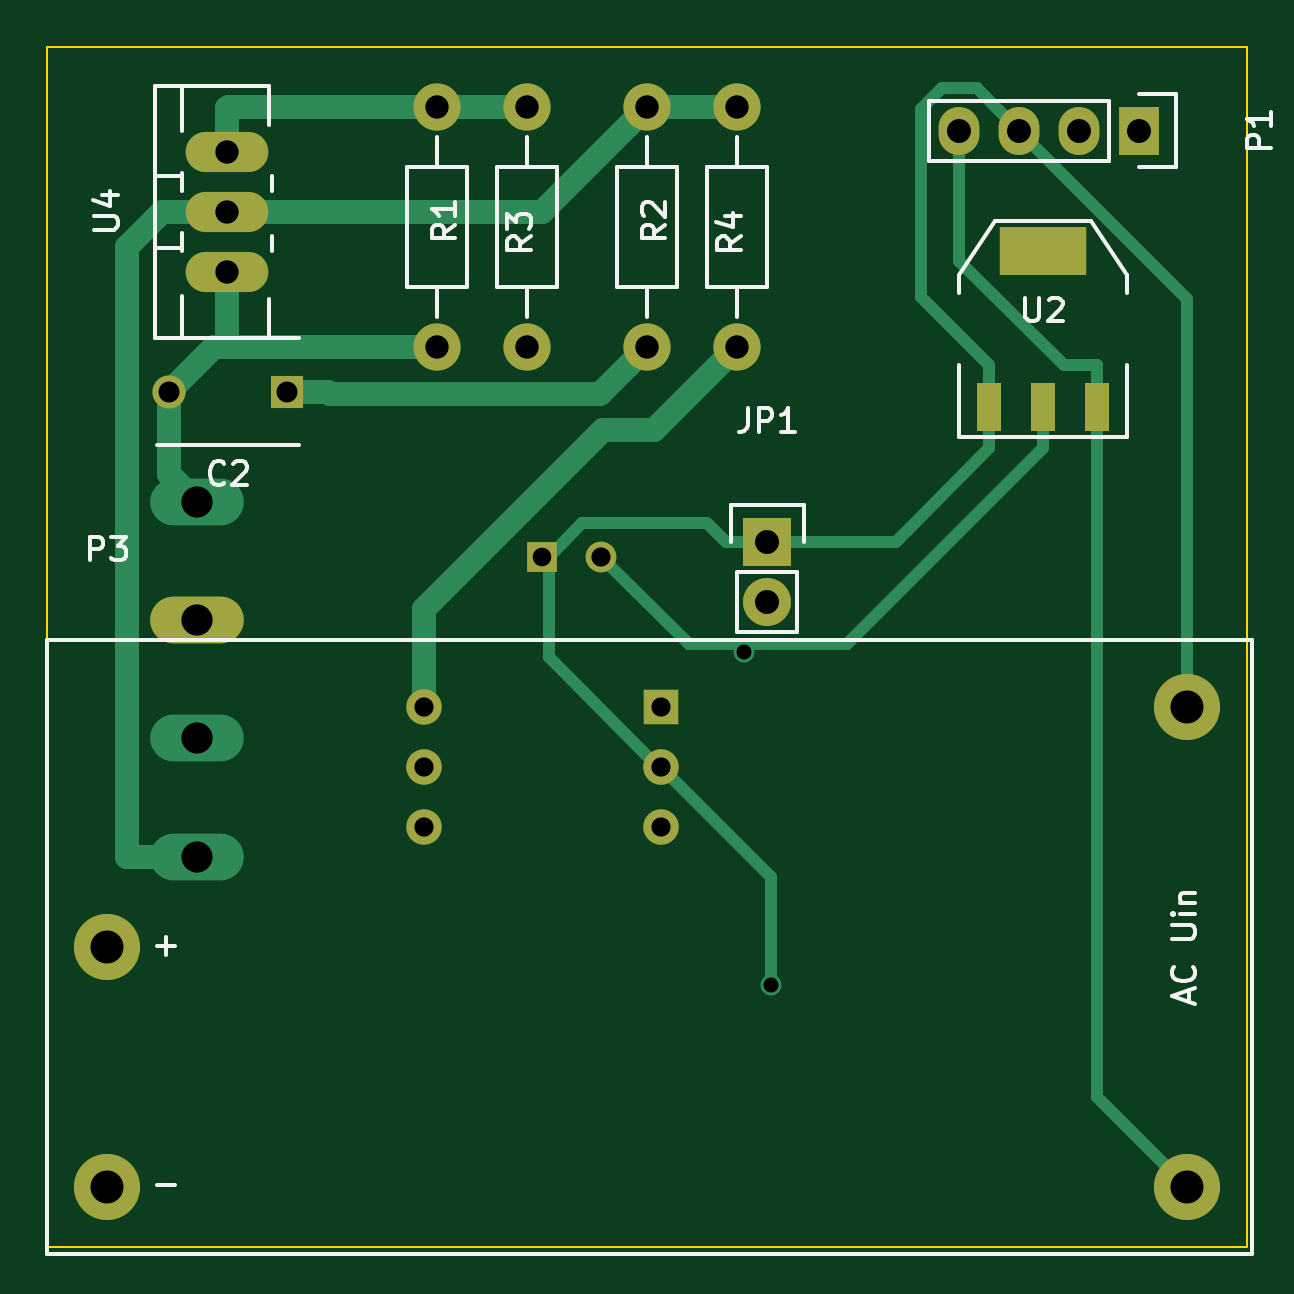
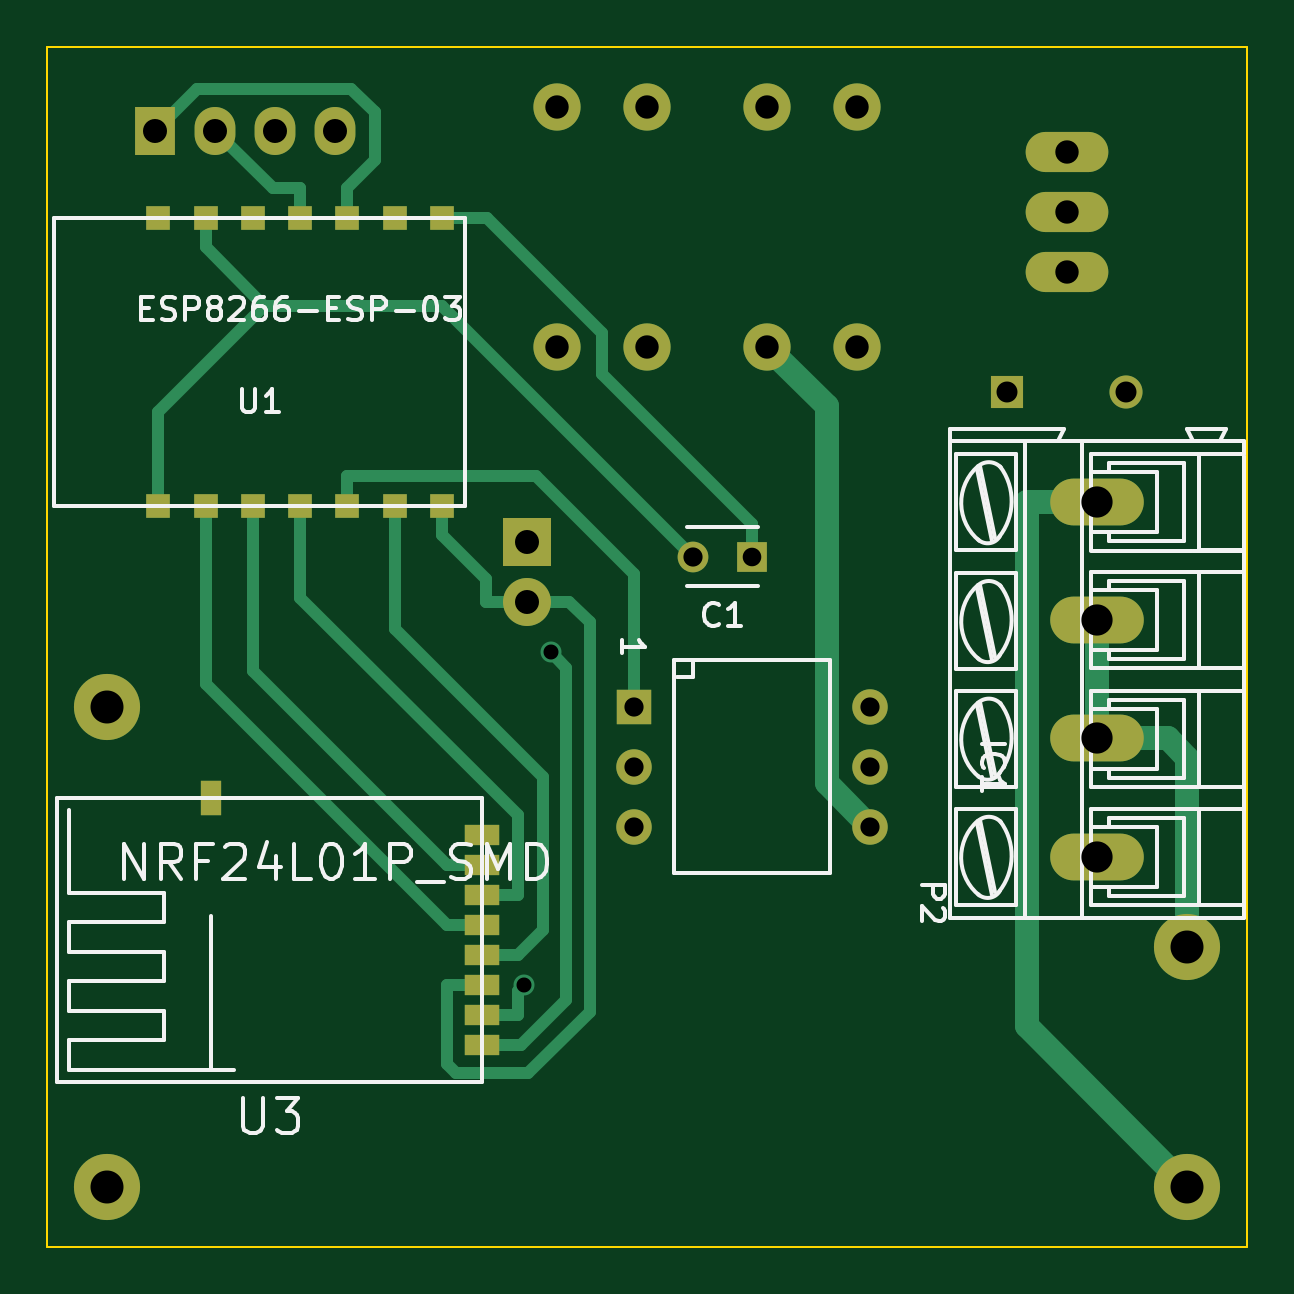
Circuit board: 8 layer files. Board 50.8 x 50.8 mm.
- bottom_copper: Relay_WiFi_nRF24-B.Cu.gbl (6067 bytes)
- bottom_mask: Relay_WiFi_nRF24-B.Mask.gbs (2325 bytes)
- bottom_silk: Relay_WiFi_nRF24-B.SilkS.gbo (20573 bytes)
- outline: Relay_WiFi_nRF24-Edge.Cuts.gm1 (529 bytes)
- top_copper: Relay_WiFi_nRF24-F.Cu.gtl (5057 bytes)
- top_mask: Relay_WiFi_nRF24-F.Mask.gts (1720 bytes)
- top_silk: Relay_WiFi_nRF24-F.SilkS.gto (10983 bytes)
- drill: Relay_WiFi_nRF24.drl (735 bytes)

=== bottom_copper: Relay_WiFi_nRF24-B.Cu.gbl ===
G04 #@! TF.FileFunction,Copper,L2,Bot,Mixed*
%FSLAX46Y46*%
G04 Gerber Fmt 4.6, Leading zero omitted, Abs format (unit mm)*
G04 Created by KiCad (PCBNEW (2015-10-22 BZR 6274, Git d63c017)-product) date 25.10.2015 13:12:17*
%MOMM*%
G01*
G04 APERTURE LIST*
%ADD10C,0.150000*%
%ADD11R,1.300000X1.300000*%
%ADD12C,1.300000*%
%ADD13R,1.400000X1.400000*%
%ADD14C,1.400000*%
%ADD15R,1.501140X1.501140*%
%ADD16C,1.501140*%
%ADD17R,1.727200X2.032000*%
%ADD18O,1.727200X2.032000*%
%ADD19O,3.962400X1.981200*%
%ADD20R,1.000000X1.000000*%
%ADD21R,1.500000X0.900000*%
%ADD22R,0.900000X1.500000*%
%ADD23O,3.500120X1.699260*%
%ADD24C,1.998980*%
%ADD25C,2.799080*%
%ADD26R,2.032000X2.032000*%
%ADD27O,2.032000X2.032000*%
%ADD28C,0.889000*%
%ADD29C,0.500000*%
%ADD30C,1.000000*%
G04 APERTURE END LIST*
D10*
D11*
X184785000Y-139700000D03*
D12*
X187285000Y-139700000D03*
D13*
X173990000Y-132715000D03*
D14*
X168990000Y-132715000D03*
D15*
X189786260Y-146050000D03*
D16*
X189786260Y-148590000D03*
X189786260Y-151130000D03*
X179786280Y-151130000D03*
X179786280Y-148590000D03*
X179786280Y-146050000D03*
D17*
X210058000Y-121666000D03*
D18*
X207518000Y-121666000D03*
X204978000Y-121666000D03*
X202438000Y-121666000D03*
D19*
X170180000Y-152400000D03*
X170180000Y-147400000D03*
X170180000Y-137400000D03*
X170180000Y-142400000D03*
D20*
X197935000Y-137545000D03*
X199935000Y-137545000D03*
X201935000Y-137545000D03*
X203935000Y-137545000D03*
X205935000Y-137545000D03*
X207935000Y-137545000D03*
X209935000Y-137545000D03*
X197935000Y-125345000D03*
X199935000Y-125345000D03*
X201935000Y-125345000D03*
X203935000Y-125345000D03*
X205935000Y-125345000D03*
X207935000Y-125345000D03*
X209935000Y-125345000D03*
D21*
X196215000Y-160375000D03*
X196215000Y-159105000D03*
X196215000Y-157835000D03*
X196215000Y-156555000D03*
X196215000Y-155295000D03*
X196215000Y-154025000D03*
X196215000Y-152745000D03*
X196215000Y-151475000D03*
D22*
X207715000Y-149925000D03*
D23*
X171450000Y-125095000D03*
X171450000Y-127635000D03*
X171450000Y-122555000D03*
D24*
X184150000Y-130810000D03*
X184150000Y-120650000D03*
X193040000Y-130810000D03*
X193040000Y-120650000D03*
X180340000Y-120650000D03*
X180340000Y-130810000D03*
X189230000Y-120650000D03*
X189230000Y-130810000D03*
D25*
X166370000Y-156210000D03*
X166370000Y-166370000D03*
X212090000Y-166370000D03*
X212090000Y-146050000D03*
D26*
X194310000Y-139065000D03*
D27*
X194310000Y-141605000D03*
D28*
X194472500Y-157833500D03*
X193329900Y-143727100D03*
D29*
X194714700Y-158075700D02*
X194472500Y-157833500D01*
X194714700Y-159105000D02*
X194714700Y-158075700D01*
X196215000Y-159105000D02*
X194714700Y-159105000D01*
X196019700Y-125345000D02*
X197935000Y-125345000D01*
X191135000Y-130229700D02*
X196019700Y-125345000D01*
X191135000Y-131949700D02*
X191135000Y-130229700D01*
X184785000Y-138299700D02*
X191135000Y-131949700D01*
X184785000Y-139700000D02*
X184785000Y-138299700D01*
X192662000Y-144395000D02*
X193329900Y-143727100D01*
X192662000Y-158470100D02*
X192662000Y-144395000D01*
X194566900Y-160375000D02*
X192662000Y-158470100D01*
X196215000Y-160375000D02*
X194566900Y-160375000D01*
X207935000Y-125345000D02*
X207935000Y-126595300D01*
X209935000Y-133562500D02*
X209935000Y-137545000D01*
X205451400Y-129078900D02*
X209935000Y-133562500D01*
X197906100Y-129078900D02*
X205451400Y-129078900D01*
X187285000Y-139700000D02*
X197906100Y-129078900D01*
X205451400Y-129078900D02*
X207935000Y-126595300D01*
D30*
X173161500Y-159578500D02*
X173161500Y-137400000D01*
X166370000Y-166370000D02*
X173161500Y-159578500D01*
X170180000Y-137400000D02*
X173161500Y-137400000D01*
D29*
X189786300Y-140438100D02*
X189786300Y-146050000D01*
X193929700Y-136294700D02*
X189786300Y-140438100D01*
X201935000Y-136294700D02*
X193929700Y-136294700D01*
X201935000Y-137545000D02*
X201935000Y-136294700D01*
D30*
X181635600Y-149280700D02*
X179786300Y-151130000D01*
X181635600Y-133324400D02*
X181635600Y-149280700D01*
X184150000Y-130810000D02*
X181635600Y-133324400D01*
D29*
X191661600Y-142487100D02*
X192543700Y-141605000D01*
X191661600Y-158960100D02*
X191661600Y-142487100D01*
X194276900Y-161575400D02*
X191661600Y-158960100D01*
X197319100Y-161575400D02*
X194276900Y-161575400D01*
X197715300Y-161179200D02*
X197319100Y-161575400D01*
X197715300Y-157835000D02*
X197715300Y-161179200D01*
X194010000Y-141605000D02*
X192543700Y-141605000D01*
X194010000Y-141605000D02*
X194310000Y-141605000D01*
X196076300Y-140654000D02*
X197935000Y-138795300D01*
X196215000Y-157835000D02*
X197715300Y-157835000D01*
X196076300Y-141605000D02*
X196076300Y-140654000D01*
X194310000Y-141605000D02*
X196076300Y-141605000D01*
X197935000Y-137545000D02*
X197935000Y-138795300D01*
X208291300Y-119899300D02*
X210058000Y-121666000D01*
X201769700Y-119899300D02*
X208291300Y-119899300D01*
X200771300Y-120897700D02*
X201769700Y-119899300D01*
X200771300Y-122931000D02*
X200771300Y-120897700D01*
X201935000Y-124094700D02*
X200771300Y-122931000D01*
X201935000Y-125345000D02*
X201935000Y-124094700D01*
X205089300Y-124094700D02*
X207518000Y-121666000D01*
X203935000Y-124094700D02*
X205089300Y-124094700D01*
X203935000Y-125345000D02*
X203935000Y-124094700D01*
D30*
X166370000Y-148228500D02*
X167198500Y-147400000D01*
X166370000Y-156210000D02*
X166370000Y-148228500D01*
X170180000Y-147400000D02*
X167198500Y-147400000D01*
X170180000Y-142400000D02*
X170180000Y-147400000D01*
D29*
X199935000Y-142776100D02*
X199935000Y-137545000D01*
X193662400Y-149048700D02*
X199935000Y-142776100D01*
X193662400Y-155502700D02*
X193662400Y-149048700D01*
X194714700Y-156555000D02*
X193662400Y-155502700D01*
X196215000Y-156555000D02*
X194714700Y-156555000D01*
X196215000Y-154025000D02*
X194714700Y-154025000D01*
X203935000Y-141431800D02*
X203935000Y-137545000D01*
X194714700Y-150652100D02*
X203935000Y-141431800D01*
X194714700Y-154025000D02*
X194714700Y-150652100D01*
X196215000Y-152745000D02*
X197715300Y-152745000D01*
X205935000Y-144525300D02*
X197715300Y-152745000D01*
X205935000Y-137545000D02*
X205935000Y-144525300D01*
X207935000Y-145075300D02*
X207935000Y-137545000D01*
X197715300Y-155295000D02*
X207935000Y-145075300D01*
X196215000Y-155295000D02*
X197715300Y-155295000D01*
M02*

=== bottom_mask: Relay_WiFi_nRF24-B.Mask.gbs ===
G04 #@! TF.FileFunction,Soldermask,Bot*
%FSLAX46Y46*%
G04 Gerber Fmt 4.6, Leading zero omitted, Abs format (unit mm)*
G04 Created by KiCad (PCBNEW (2015-10-22 BZR 6274, Git d63c017)-product) date 25.10.2015 13:12:17*
%MOMM*%
G01*
G04 APERTURE LIST*
%ADD10C,0.150000*%
%ADD11R,1.300000X1.300000*%
%ADD12C,1.300000*%
%ADD13R,1.400000X1.400000*%
%ADD14C,1.400000*%
%ADD15R,1.501140X1.501140*%
%ADD16C,1.501140*%
%ADD17R,1.727200X2.032000*%
%ADD18O,1.727200X2.032000*%
%ADD19O,3.962400X1.981200*%
%ADD20R,1.000000X1.000000*%
%ADD21R,1.500000X0.900000*%
%ADD22R,0.900000X1.500000*%
%ADD23O,3.500120X1.699260*%
%ADD24C,1.998980*%
%ADD25C,2.799080*%
%ADD26R,2.032000X2.032000*%
%ADD27O,2.032000X2.032000*%
G04 APERTURE END LIST*
D10*
D11*
X184785000Y-139700000D03*
D12*
X187285000Y-139700000D03*
D13*
X173990000Y-132715000D03*
D14*
X168990000Y-132715000D03*
D15*
X189786260Y-146050000D03*
D16*
X189786260Y-148590000D03*
X189786260Y-151130000D03*
X179786280Y-151130000D03*
X179786280Y-148590000D03*
X179786280Y-146050000D03*
D17*
X210058000Y-121666000D03*
D18*
X207518000Y-121666000D03*
X204978000Y-121666000D03*
X202438000Y-121666000D03*
D19*
X170180000Y-152400000D03*
X170180000Y-147400000D03*
X170180000Y-137400000D03*
X170180000Y-142400000D03*
D20*
X197935000Y-137545000D03*
X199935000Y-137545000D03*
X201935000Y-137545000D03*
X203935000Y-137545000D03*
X205935000Y-137545000D03*
X207935000Y-137545000D03*
X209935000Y-137545000D03*
X197935000Y-125345000D03*
X199935000Y-125345000D03*
X201935000Y-125345000D03*
X203935000Y-125345000D03*
X205935000Y-125345000D03*
X207935000Y-125345000D03*
X209935000Y-125345000D03*
D21*
X196215000Y-160375000D03*
X196215000Y-159105000D03*
X196215000Y-157835000D03*
X196215000Y-156555000D03*
X196215000Y-155295000D03*
X196215000Y-154025000D03*
X196215000Y-152745000D03*
X196215000Y-151475000D03*
D22*
X207715000Y-149925000D03*
D23*
X171450000Y-125095000D03*
X171450000Y-127635000D03*
X171450000Y-122555000D03*
D24*
X184150000Y-130810000D03*
X184150000Y-120650000D03*
X193040000Y-130810000D03*
X193040000Y-120650000D03*
X180340000Y-120650000D03*
X180340000Y-130810000D03*
X189230000Y-120650000D03*
X189230000Y-130810000D03*
D25*
X166370000Y-156210000D03*
X166370000Y-166370000D03*
X212090000Y-166370000D03*
X212090000Y-146050000D03*
D26*
X194310000Y-139065000D03*
D27*
X194310000Y-141605000D03*
M02*

=== bottom_silk: Relay_WiFi_nRF24-B.SilkS.gbo (20573 bytes, source omitted) ===
=== outline: Relay_WiFi_nRF24-Edge.Cuts.gm1 ===
G04 #@! TF.FileFunction,Profile,NP*
%FSLAX46Y46*%
G04 Gerber Fmt 4.6, Leading zero omitted, Abs format (unit mm)*
G04 Created by KiCad (PCBNEW (2015-10-22 BZR 6274, Git d63c017)-product) date 25.10.2015 13:12:17*
%MOMM*%
G01*
G04 APERTURE LIST*
%ADD10C,0.150000*%
%ADD11C,0.100000*%
G04 APERTURE END LIST*
D10*
D11*
X163830000Y-168910000D02*
X163830000Y-118110000D01*
X214630000Y-168910000D02*
X163830000Y-168910000D01*
X214630000Y-118110000D02*
X214630000Y-168910000D01*
X163830000Y-118110000D02*
X214630000Y-118110000D01*
M02*

=== top_copper: Relay_WiFi_nRF24-F.Cu.gtl ===
G04 #@! TF.FileFunction,Copper,L1,Top,Mixed*
%FSLAX46Y46*%
G04 Gerber Fmt 4.6, Leading zero omitted, Abs format (unit mm)*
G04 Created by KiCad (PCBNEW (2015-10-22 BZR 6274, Git d63c017)-product) date 25.10.2015 13:12:17*
%MOMM*%
G01*
G04 APERTURE LIST*
%ADD10C,0.150000*%
%ADD11R,1.300000X1.300000*%
%ADD12C,1.300000*%
%ADD13R,1.400000X1.400000*%
%ADD14C,1.400000*%
%ADD15R,1.501140X1.501140*%
%ADD16C,1.501140*%
%ADD17R,1.727200X2.032000*%
%ADD18O,1.727200X2.032000*%
%ADD19O,3.962400X1.981200*%
%ADD20O,3.500120X1.699260*%
%ADD21C,1.998980*%
%ADD22C,2.799080*%
%ADD23R,3.657600X2.032000*%
%ADD24R,1.016000X2.032000*%
%ADD25R,2.032000X2.032000*%
%ADD26O,2.032000X2.032000*%
%ADD27C,0.889000*%
%ADD28C,0.500000*%
%ADD29C,1.000000*%
G04 APERTURE END LIST*
D10*
D11*
X184785000Y-139700000D03*
D12*
X187285000Y-139700000D03*
D13*
X173990000Y-132715000D03*
D14*
X168990000Y-132715000D03*
D15*
X189786260Y-146050000D03*
D16*
X189786260Y-148590000D03*
X189786260Y-151130000D03*
X179786280Y-151130000D03*
X179786280Y-148590000D03*
X179786280Y-146050000D03*
D17*
X210058000Y-121666000D03*
D18*
X207518000Y-121666000D03*
X204978000Y-121666000D03*
X202438000Y-121666000D03*
D19*
X170180000Y-152400000D03*
X170180000Y-147400000D03*
X170180000Y-137400000D03*
X170180000Y-142400000D03*
D20*
X171450000Y-125095000D03*
X171450000Y-127635000D03*
X171450000Y-122555000D03*
D21*
X184150000Y-130810000D03*
X184150000Y-120650000D03*
X193040000Y-130810000D03*
X193040000Y-120650000D03*
X180340000Y-120650000D03*
X180340000Y-130810000D03*
X189230000Y-120650000D03*
X189230000Y-130810000D03*
D22*
X166370000Y-156210000D03*
X166370000Y-166370000D03*
X212090000Y-166370000D03*
X212090000Y-146050000D03*
D23*
X205994000Y-126746000D03*
D24*
X205994000Y-133350000D03*
X208280000Y-133350000D03*
X203708000Y-133350000D03*
D25*
X194310000Y-139065000D03*
D26*
X194310000Y-141605000D03*
D27*
X194472500Y-157833500D03*
X193329900Y-143727100D03*
D28*
X194472500Y-153276200D02*
X189786300Y-148590000D01*
X194472500Y-157833500D02*
X194472500Y-153276200D01*
X212090000Y-128778000D02*
X204978000Y-121666000D01*
X212090000Y-146050000D02*
X212090000Y-128778000D01*
X194299800Y-139065000D02*
X192543700Y-139065000D01*
X185044800Y-139700000D02*
X184785000Y-139700000D01*
X186464300Y-138280500D02*
X185044800Y-139700000D01*
X191759200Y-138280500D02*
X186464300Y-138280500D01*
X192543700Y-139065000D02*
X191759200Y-138280500D01*
X189682000Y-148590000D02*
X189786300Y-148590000D01*
X185044800Y-143952800D02*
X189682000Y-148590000D01*
X185044800Y-139700000D02*
X185044800Y-143952800D01*
X203186300Y-119874300D02*
X204978000Y-121666000D01*
X201717800Y-119874300D02*
X203186300Y-119874300D01*
X200820500Y-120771600D02*
X201717800Y-119874300D01*
X200820500Y-128696200D02*
X200820500Y-120771600D01*
X203708000Y-131583700D02*
X200820500Y-128696200D01*
X203708000Y-133350000D02*
X203708000Y-131583700D01*
X194299800Y-139065000D02*
X194310000Y-139065000D01*
X199759300Y-139065000D02*
X203708000Y-135116300D01*
X194310000Y-139065000D02*
X199759300Y-139065000D01*
X203708000Y-133350000D02*
X203708000Y-135116300D01*
X205994000Y-133350000D02*
X205994000Y-135116300D01*
X193329900Y-143412500D02*
X193329900Y-143727100D01*
X197697800Y-143412500D02*
X193329900Y-143412500D01*
X205994000Y-135116300D02*
X197697800Y-143412500D01*
X190997500Y-143412500D02*
X187285000Y-139700000D01*
X193329900Y-143412500D02*
X190997500Y-143412500D01*
D29*
X175806200Y-132830900D02*
X175690300Y-132715000D01*
X187209100Y-132830900D02*
X175806200Y-132830900D01*
X189230000Y-130810000D02*
X187209100Y-132830900D01*
X173990000Y-132715000D02*
X175690300Y-132715000D01*
X171450000Y-127635000D02*
X171450000Y-129484900D01*
X171450000Y-130810000D02*
X171450000Y-129484900D01*
X180340000Y-130810000D02*
X171450000Y-130810000D01*
X170895000Y-130810000D02*
X168990000Y-132715000D01*
X171450000Y-130810000D02*
X170895000Y-130810000D01*
X168990000Y-136210000D02*
X168990000Y-132715000D01*
X170180000Y-137400000D02*
X168990000Y-136210000D01*
X179786300Y-141912500D02*
X179786300Y-146050000D01*
X187367500Y-134331300D02*
X179786300Y-141912500D01*
X189518700Y-134331300D02*
X187367500Y-134331300D01*
X193040000Y-130810000D02*
X189518700Y-134331300D01*
D28*
X208280000Y-162560000D02*
X208280000Y-133350000D01*
X212090000Y-166370000D02*
X208280000Y-162560000D01*
X202438000Y-127176700D02*
X202438000Y-121666000D01*
X206845000Y-131583700D02*
X202438000Y-127176700D01*
X208280000Y-131583700D02*
X206845000Y-131583700D01*
X208280000Y-133350000D02*
X208280000Y-131583700D01*
D29*
X167198500Y-126596100D02*
X167198500Y-152400000D01*
X168699600Y-125095000D02*
X167198500Y-126596100D01*
X171450000Y-125095000D02*
X168699600Y-125095000D01*
X170180000Y-152400000D02*
X167198500Y-152400000D01*
X189230000Y-120650000D02*
X193040000Y-120650000D01*
X184785000Y-125095000D02*
X171450000Y-125095000D01*
X189230000Y-120650000D02*
X184785000Y-125095000D01*
X184150000Y-120650000D02*
X180340000Y-120650000D01*
X171505100Y-120650000D02*
X171450000Y-120705100D01*
X171450000Y-122555000D02*
X171450000Y-120705100D01*
X180340000Y-120650000D02*
X171505100Y-120650000D01*
M02*

=== top_mask: Relay_WiFi_nRF24-F.Mask.gts ===
G04 #@! TF.FileFunction,Soldermask,Top*
%FSLAX46Y46*%
G04 Gerber Fmt 4.6, Leading zero omitted, Abs format (unit mm)*
G04 Created by KiCad (PCBNEW (2015-10-22 BZR 6274, Git d63c017)-product) date 25.10.2015 13:12:17*
%MOMM*%
G01*
G04 APERTURE LIST*
%ADD10C,0.150000*%
%ADD11R,1.300000X1.300000*%
%ADD12C,1.300000*%
%ADD13R,1.400000X1.400000*%
%ADD14C,1.400000*%
%ADD15R,1.501140X1.501140*%
%ADD16C,1.501140*%
%ADD17R,1.727200X2.032000*%
%ADD18O,1.727200X2.032000*%
%ADD19O,3.962400X1.981200*%
%ADD20O,3.500120X1.699260*%
%ADD21C,1.998980*%
%ADD22C,2.799080*%
%ADD23R,3.657600X2.032000*%
%ADD24R,1.016000X2.032000*%
%ADD25R,2.032000X2.032000*%
%ADD26O,2.032000X2.032000*%
G04 APERTURE END LIST*
D10*
D11*
X184785000Y-139700000D03*
D12*
X187285000Y-139700000D03*
D13*
X173990000Y-132715000D03*
D14*
X168990000Y-132715000D03*
D15*
X189786260Y-146050000D03*
D16*
X189786260Y-148590000D03*
X189786260Y-151130000D03*
X179786280Y-151130000D03*
X179786280Y-148590000D03*
X179786280Y-146050000D03*
D17*
X210058000Y-121666000D03*
D18*
X207518000Y-121666000D03*
X204978000Y-121666000D03*
X202438000Y-121666000D03*
D19*
X170180000Y-142400000D03*
D20*
X171450000Y-125095000D03*
X171450000Y-127635000D03*
X171450000Y-122555000D03*
D21*
X184150000Y-130810000D03*
X184150000Y-120650000D03*
X193040000Y-130810000D03*
X193040000Y-120650000D03*
X180340000Y-120650000D03*
X180340000Y-130810000D03*
X189230000Y-120650000D03*
X189230000Y-130810000D03*
D22*
X166370000Y-156210000D03*
X166370000Y-166370000D03*
X212090000Y-166370000D03*
X212090000Y-146050000D03*
D23*
X205994000Y-126746000D03*
D24*
X205994000Y-133350000D03*
X208280000Y-133350000D03*
X203708000Y-133350000D03*
D25*
X194310000Y-139065000D03*
D26*
X194310000Y-141605000D03*
M02*

=== top_silk: Relay_WiFi_nRF24-F.SilkS.gto (10983 bytes, source omitted) ===
=== drill: Relay_WiFi_nRF24.drl ===
M48
;DRILL file {KiCad (2015-10-22 BZR 6274, Git d63c017)-product} date 25.10.2015 13:10:08
;FORMAT={-:-/ absolute / inch / decimal}
FMAT,2
INCH,TZ
T1C0.025
T2C0.031
T3C0.032
T4C0.035
T5C0.039
T6C0.040
T7C0.052
T8C0.055
%
G90
G05
M72
T1
X7.6114Y-5.6585
X7.6564Y-6.2139
T2
X7.275Y-5.5
T3
X7.0782Y-5.75
X7.0782Y-5.85
X7.0782Y-5.95
X7.3734Y-5.5
X7.4719Y-5.75
X7.4719Y-5.85
X7.4719Y-5.95
T4
X6.6531Y-5.225
X6.85Y-5.225
T5
X6.75Y-4.825
X6.75Y-4.925
X6.75Y-5.025
X7.1Y-4.75
X7.1Y-5.15
X7.25Y-4.75
X7.25Y-5.15
X7.45Y-4.75
X7.45Y-5.15
X7.6Y-4.75
X7.6Y-5.15
T6
X7.65Y-5.475
X7.65Y-5.575
X7.97Y-4.79
X8.07Y-4.79
X8.17Y-4.79
X8.27Y-4.79
T7
X6.7Y-5.4094
X6.7Y-5.6063
X6.7Y-5.8031
X6.7Y-6.
T8
X6.55Y-6.15
X6.55Y-6.55
X8.35Y-5.75
X8.35Y-6.55
T0
M30
